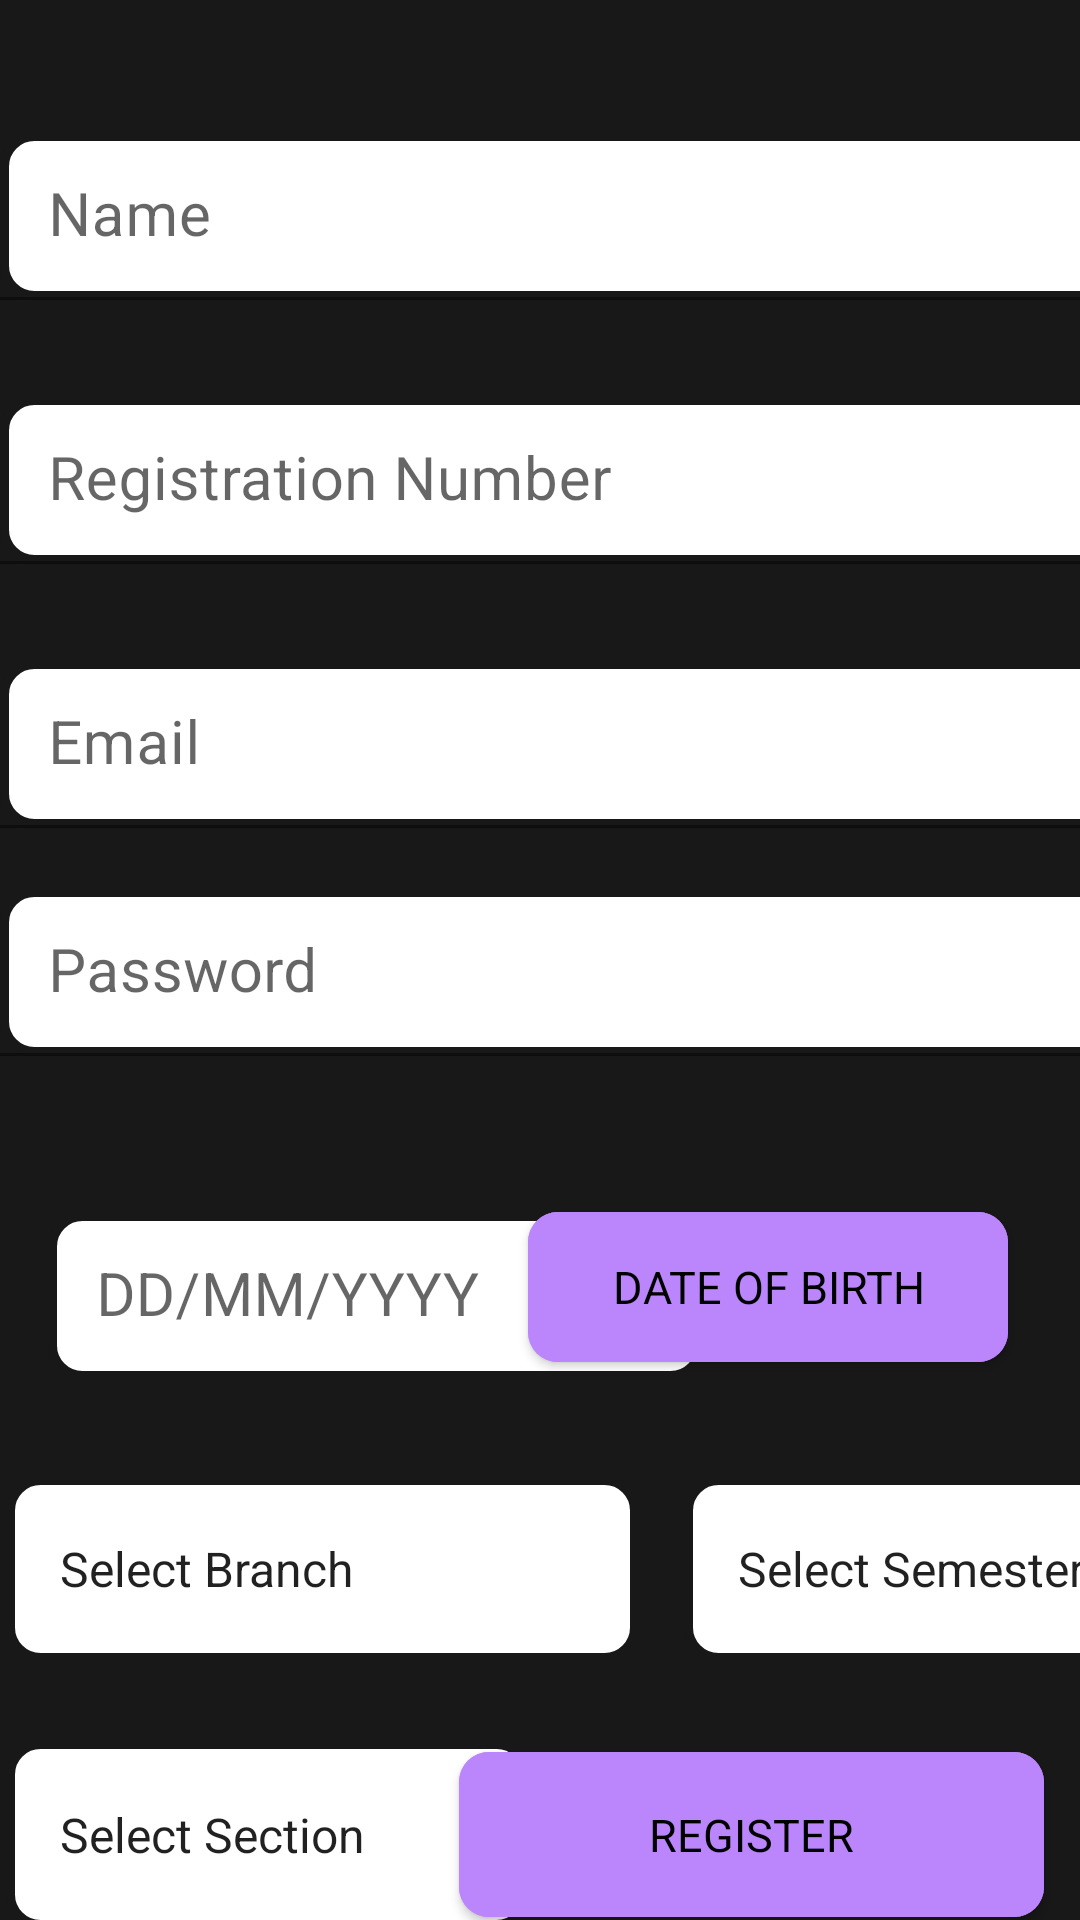

Here is an Android app screen rendered from its layout file. Give the layout XML and the strings, colors and styles it references.
<!-- AndroidManifest.xml: application theme Theme.AttendanceSystem -->
<!-- res/layout/activity_student_registration.xml -->
<?xml version="1.0" encoding="utf-8"?>
<androidx.constraintlayout.widget.ConstraintLayout xmlns:android="http://schemas.android.com/apk/res/android"
    xmlns:app="http://schemas.android.com/apk/res-auto"
    xmlns:tools="http://schemas.android.com/tools"
    android:layout_width="match_parent"
    android:layout_height="match_parent"
    android:background="@color/gray"
    tools:context=".StudentRegistration">

    <com.google.android.material.textfield.TextInputLayout
        android:id="@+id/textInputLayout"
        android:layout_width="match_parent"
        android:layout_height="wrap_content"
        android:layout_marginTop="44dp"
        android:hint="Name"
        app:hintTextAppearance="@style/TextAppearance.App.TextInputLayout"
        app:hintTextColor="@color/purple_700"
        app:layout_constraintTop_toTopOf="parent"
        tools:layout_editor_absoluteX="0dp">

        <EditText
            android:id="@+id/nameEditText"
            android:layout_width="392dp"
            android:layout_height="56dp"
            android:background="@drawable/custom_input"
            android:ems="10"
            android:inputType="textPersonName"
            android:textSize="20sp" />
    </com.google.android.material.textfield.TextInputLayout>

    <com.google.android.material.textfield.TextInputLayout
        android:layout_width="match_parent"
        android:layout_height="wrap_content"
        android:layout_marginTop="132dp"
        android:hint="Registration Number"
        app:hintTextAppearance="@style/TextAppearance.App.TextInputLayout"
        app:hintTextColor="@color/purple_700"
        app:layout_constraintTop_toTopOf="parent"
        tools:layout_editor_absoluteX="0dp">

        <EditText
            android:id="@+id/registrationNumberEditText"
            android:layout_width="392dp"
            android:layout_height="56dp"
            android:background="@drawable/custom_input"
            android:ems="10"
            android:inputType="number"
            android:textSize="20sp" />
    </com.google.android.material.textfield.TextInputLayout>

    <com.google.android.material.textfield.TextInputLayout
        android:id="@+id/textInputLayout3"
        android:layout_width="match_parent"
        android:layout_height="wrap_content"
        android:layout_marginTop="220dp"
        android:hint="Email"
        app:hintTextAppearance="@style/TextAppearance.App.TextInputLayout"
        app:hintTextColor="@color/purple_700"
        app:layout_constraintTop_toTopOf="parent"
        tools:layout_editor_absoluteX="0dp">

        <EditText
            android:id="@+id/emailEditText"
            android:layout_width="392dp"
            android:layout_height="56dp"
            android:background="@drawable/custom_input"
            android:ems="10"
            android:inputType="textEmailAddress"
            android:textSize="20sp" />
    </com.google.android.material.textfield.TextInputLayout>


    <com.google.android.material.textfield.TextInputLayout
        android:id="@+id/textInputLayout4"
        android:layout_width="match_parent"
        android:layout_height="wrap_content"
        android:layout_marginTop="296dp"
        android:hint="Password"
        app:hintTextAppearance="@style/TextAppearance.App.TextInputLayout"
        app:hintTextColor="@color/purple_700"
        app:layout_constraintTop_toTopOf="parent"
        tools:layout_editor_absoluteX="2dp">

        <EditText
            android:id="@+id/password"
            android:layout_width="392dp"
            android:layout_height="56dp"
            android:background="@drawable/custom_input"
            android:ems="10"
            android:inputType="none"
            android:textSize="20sp" />
    </com.google.android.material.textfield.TextInputLayout>

    <com.google.android.material.textfield.TextInputLayout
        android:id="@+id/textInputLayout2"
        android:layout_width="219dp"
        android:layout_height="55dp"
        android:layout_marginStart="16dp"
        android:layout_marginTop="404dp"
        android:hint="DD/MM/YYYY"
        app:hintTextAppearance="@style/TextAppearance.App.TextInputLayout"
        app:hintTextColor="@color/purple_700"
        app:layout_constraintStart_toStartOf="parent"
        app:layout_constraintTop_toTopOf="parent">

        <EditText
            android:id="@+id/dobEditText"
            android:layout_width="match_parent"
            android:layout_height="56dp"
            android:background="@drawable/custom_input"
            android:ems="10"
            android:inputType="date"
            android:textSize="20sp" />
    </com.google.android.material.textfield.TextInputLayout>

    <Button
        android:id="@+id/getDateButton"
        android:layout_width="160dp"
        android:layout_height="50dp"
        android:layout_marginTop="404dp"
        android:layout_marginEnd="24dp"
        android:background="@drawable/custom_button"
        android:fontFamily="sans-serif"
        android:text="Date Of Birth"
        android:textColor="@color/black"
        android:textSize="15sp"
        app:backgroundTint="@color/purple_200"
        app:layout_constraintEnd_toEndOf="parent"
        app:layout_constraintTop_toTopOf="parent" />

    <Spinner
        android:id="@+id/branchSpinner"
        android:layout_width="211dp"
        android:layout_height="62dp"
        android:layout_marginStart="2dp"
        android:layout_marginTop="492dp"
        android:background="@drawable/custom_input"
        android:entries="@array/spinnerItemsBranch"
        android:fontFamily="sans-serif"
        android:paddingStart="10dp"
        android:spinnerMode="dialog"
        app:layout_constraintStart_toStartOf="parent"
        app:layout_constraintTop_toTopOf="parent" />

    <Spinner
        android:id="@+id/semesterSpinner"
        android:layout_width="180dp"
        android:layout_height="62dp"
        android:layout_marginStart="228dp"
        android:layout_marginTop="492dp"
        android:background="@drawable/custom_input"
        android:entries="@array/spinnerItemsSemester"
        android:fontFamily="sans-serif"
        android:paddingStart="10dp"
        android:spinnerMode="dialog"
        app:layout_constraintStart_toStartOf="parent"
        app:layout_constraintTop_toTopOf="parent" />

    <Spinner
        android:id="@+id/sectionSpinner"
        android:layout_width="175dp"
        android:layout_height="63dp"
        android:layout_marginStart="2dp"
        android:layout_marginTop="580dp"
        android:background="@drawable/custom_input"
        android:entries="@array/spinnerItemsSection"
        android:fontFamily="sans-serif"
        android:paddingStart="10dp"
        android:spinnerMode="dialog"
        app:layout_constraintStart_toStartOf="parent"
        app:layout_constraintTop_toTopOf="parent" />

    <Button
        android:id="@+id/registerButton"
        android:layout_width="195dp"
        android:layout_height="55dp"
        android:layout_marginTop="584dp"
        android:layout_marginEnd="12dp"
        android:background="@drawable/custom_button"
        android:fontFamily="sans-serif"
        android:text="Register"
        android:textColor="@color/black"
        android:textSize="15sp"
        app:backgroundTint="@color/purple_200"
        app:layout_constraintEnd_toEndOf="parent"
        app:layout_constraintTop_toTopOf="parent" />

</androidx.constraintlayout.widget.ConstraintLayout>
<!-- resources referenced by this layout -->
<resources>
  <string-array name="spinnerItemsBranch">
          <item>Select Branch</item>
          <item>Computer Science Engineering</item>
          <item>Information Technology</item>
          <item>Computer and Communication Engineering</item>
          <item>Data Science Engineering</item>
          <item>Electrical and Electronics Engineering</item>
          <item>Electrical and Communication Engineering</item>
          <item>Electronics and Instrumentation Engineering</item>
          <item>Civil Engineering</item>
          <item>Biomedical Engineering</item>
          <item>Biotechnology</item>
          <item>Chemical Engineering</item>
          <item>Aeronautical Engineering</item>
          <item>Automobile Engineering</item>
          <item>Industrial and Production Engineering</item>
          <item>Mechanical Engineering</item>
          <item>Mechatronics Engineering</item>
          <item>Media Technology</item>
      </string-array>
  <string-array name="spinnerItemsSection">
          <item>Select Section</item>
          <item>A</item>
          <item>B</item>
          <item>C</item>
          <item>D</item>
      </string-array>
  <string-array name="spinnerItemsSemester">
          <item>Select Semester</item>
          <item>One</item>
          <item>Two</item>
          <item>Three</item>
          <item>Four</item>
          <item>Five</item>
          <item>Six</item>
          <item>Seven</item>
      </string-array>
  <color name="black">#FF000000</color>
  <color name="gray">#181818</color>
  <color name="purple_200">#FFBB86FC</color>
  <color name="purple_700">#FF3700B3</color>
  <!-- drawable custom_button (drawable) -->
  <?xml version="1.0" encoding="utf-8"?>
  <ripple xmlns:android="http://schemas.android.com/apk/res/android"
      android:color="@color/gray">
      <item>
          <shape android:shape="rectangle">
              <solid android:color="@color/gray" />
              <corners android:radius="10dp" />
          </shape>
      </item>
  
      <item>
          <shape android:shape="rectangle">
              <solid android:color="@color/white" />
              <corners android:radius="10dp" />
          </shape>
      </item>
  </ripple>
  <!-- drawable custom_input (drawable) -->
  <?xml version="1.0" encoding="utf-8"?>
  <selector xmlns:android="http://schemas.android.com/apk/res/android">
      <item android:state_enabled="true" android:state_focused="true">
          <shape android:shape="rectangle">
              <solid android:color="@color/white"/>
              <corners android:radius="10dp"/>
              <stroke android:color="@color/purple_500" android:width="3dp"/>
          </shape>
      </item>
  
      <item android:state_enabled="true">
          <shape android:shape="rectangle">
              <solid android:color="@color/white"/>
              <corners android:radius="10dp"/>
              <stroke android:color="@color/gray" android:width="3dp"/>
          </shape>
      </item>
  
  </selector>
  <style name="TextAppearance.App.TextInputLayout" parent="@android:style/TextAppearance">
          
          <item name="android:textColor">@color/purple_700</item>
          <item name="android:textSize">16sp</item>
      </style>
  <style name="Theme.AttendanceSystem" parent="Theme.MaterialComponents.DayNight.DarkActionBar">
          
          <item name="colorPrimary">@color/black</item>
          <item name="colorPrimaryVariant">@color/black</item>
          <item name="colorOnPrimary">@color/white</item>
          
          <item name="colorSecondary">@color/teal_200</item>
          <item name="colorSecondaryVariant">@color/teal_700</item>
          <item name="colorOnSecondary">@color/black</item>
          
          <item name="android:statusBarColor" tools:targetApi="l">?attr/colorPrimaryVariant</item>
          
      </style>
  <color name="white">#FFFFFFFF</color>
  <color name="purple_500">#FF6200EE</color>
  <color name="teal_200">#FF03DAC5</color>
  <color name="teal_700">#FF018786</color>
</resources>
